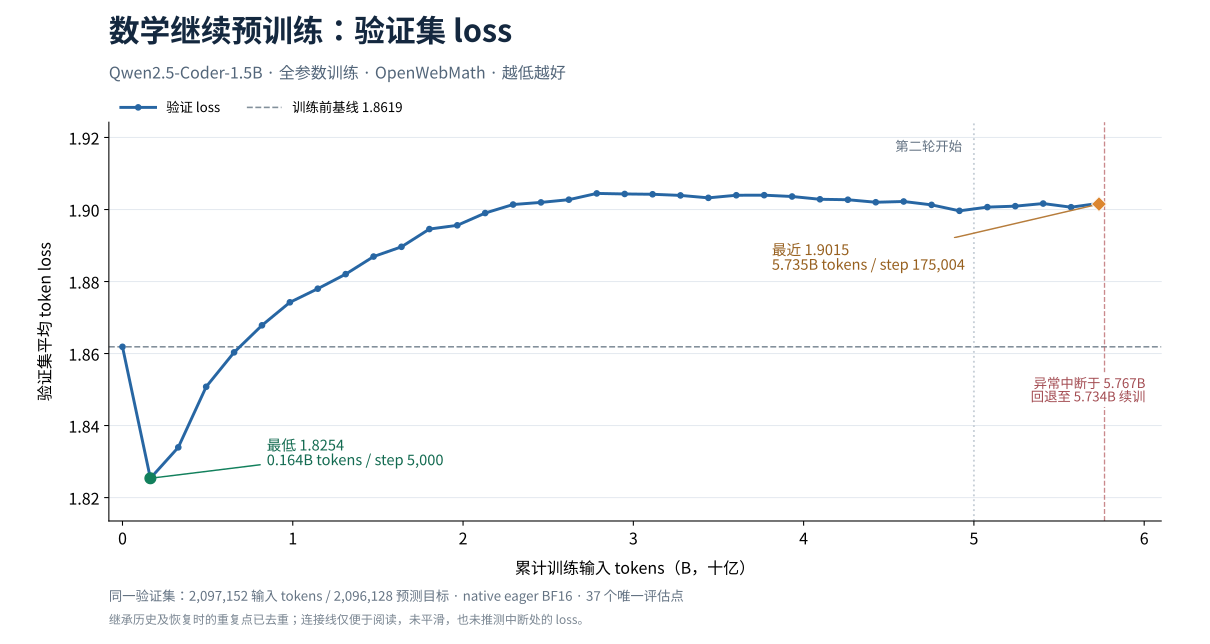

The file beside this chart, header and first rows:
step, trained_input_tokens, trained_tokens_b, validation_loss, perplexity, sources
0, 0, 0.0, 1.862, 6.436, ./runs/cpt_10b_20261008/validation_befor…
5000, 163840000, 0.1638, 1.825, 6.205, ./runs/cpt_10b_20261008/validation_histo…
10000, 327680000, 0.3277, 1.834, 6.259, ./runs/cpt_10b_20261008/validation_histo…
15000, 491520000, 0.4915, 1.851, 6.365, ./runs/cpt_10b_20261008/validation_histo…
20000, 655360000, 0.6554, 1.86, 6.426, ./runs/cpt_10b_20261008/validation_histo…
25000, 819200000, 0.8192, 1.868, 6.474, ./runs/cpt_10b_20261008/validation_histo…
30000, 983040000, 0.983, 1.874, 6.516, ./runs/cpt_10b_20261008/validation_histo…
35000, 1146880000, 1.147, 1.878, 6.54, ./runs/cpt_10b_20261008/validation_histo…
40000, 1310720000, 1.311, 1.882, 6.567, ./runs/cpt_10b_20261008/validation_histo…
45000, 1474560000, 1.475, 1.887, 6.599, ./runs/cpt_10b_20261008/validation_histo…
50000, 1638400000, 1.638, 1.89, 6.617, ./runs/cpt_10b_20261008/validation_histo…
55000, 1802240000, 1.802, 1.895, 6.65, ./runs/cpt_10b_20261008/validation_histo…
60000, 1966080000, 1.966, 1.896, 6.657, ./runs/cpt_10b_20261008/validation_histo…
65000, 2129920000, 2.13, 1.899, 6.679, ./runs/cpt_10b_20261008/validation_histo…
70000, 2293760000, 2.294, 1.901, 6.695, ./runs/cpt_10b_20261008/validation_histo…
75000, 2457600000, 2.458, 1.902, 6.699, ./runs/cpt_10b_20261008/validation_histo…
80000, 2621440000, 2.621, 1.903, 6.704, ./runs/cpt_10b_20261008/validation_histo…
85000, 2785280000, 2.785, 1.904, 6.716, ./runs/cpt_10b_20261008/validation_histo…
90000, 2949120000, 2.949, 1.904, 6.715, ./runs/cpt_10b_20261008/validation_histo…
95000, 3112960000, 3.113, 1.904, 6.714, ./runs/cpt_10b_20261008/validation_histo…
100000, 3276800000, 3.277, 1.904, 6.712, ./runs/cpt_10b_20261008/validation_histo…
105000, 3440640000, 3.441, 1.903, 6.708, ./runs/cpt_10b_20261008/validation_histo…
110000, 3604480000, 3.604, 1.904, 6.712, ./runs/cpt_10b_20261008/validation_histo…
115000, 3768320000, 3.768, 1.904, 6.713, ./runs/cpt_10b_20261008/validation_histo…
120000, 3932160000, 3.932, 1.904, 6.71, ./runs/cpt_10b_20261008/validation_histo…
125000, 4096000000, 4.096, 1.903, 6.705, ./runs/cpt_10b_20261008/validation_histo…
130000, 4259840000, 4.26, 1.903, 6.704, ./runs/cpt_10b_20261008/validation_histo…
135000, 4423680000, 4.424, 1.902, 6.699, ./runs/cpt_10b_20261008/validation_histo…
140000, 4587520000, 4.588, 1.902, 6.701, ./runs/cpt_10b_20261008/validation_histo…
145000, 4751360000, 4.751, 1.901, 6.695, ./runs/cpt_10b_20261008/validation_histo…
150000, 4915198464, 4.915, 1.9, 6.683, ./runs/cpt_10b_20261008/validation_histo…
155000, 5079036416, 5.079, 1.901, 6.69, ./runs/cpt_10b_20261008/validation_histo…
160000, 5242876416, 5.243, 1.901, 6.692, ./runs/cpt_10b_20261008/validation_histo…
165000, 5406716416, 5.407, 1.902, 6.697, ./runs/cpt_10b_20261008/validation_histo…
170000, 5570556416, 5.571, 1.901, 6.69, ./runs/cpt_10b_20261008/validation_histo…
175000, 5734396416, 5.734, 1.902, 6.697, ./runs/cpt_10b_20261008/validation_histo…
175004, 5734527488, 5.735, 1.902, 6.696, ./runs/cpt_resume_guard_smoke_20261009/v…
